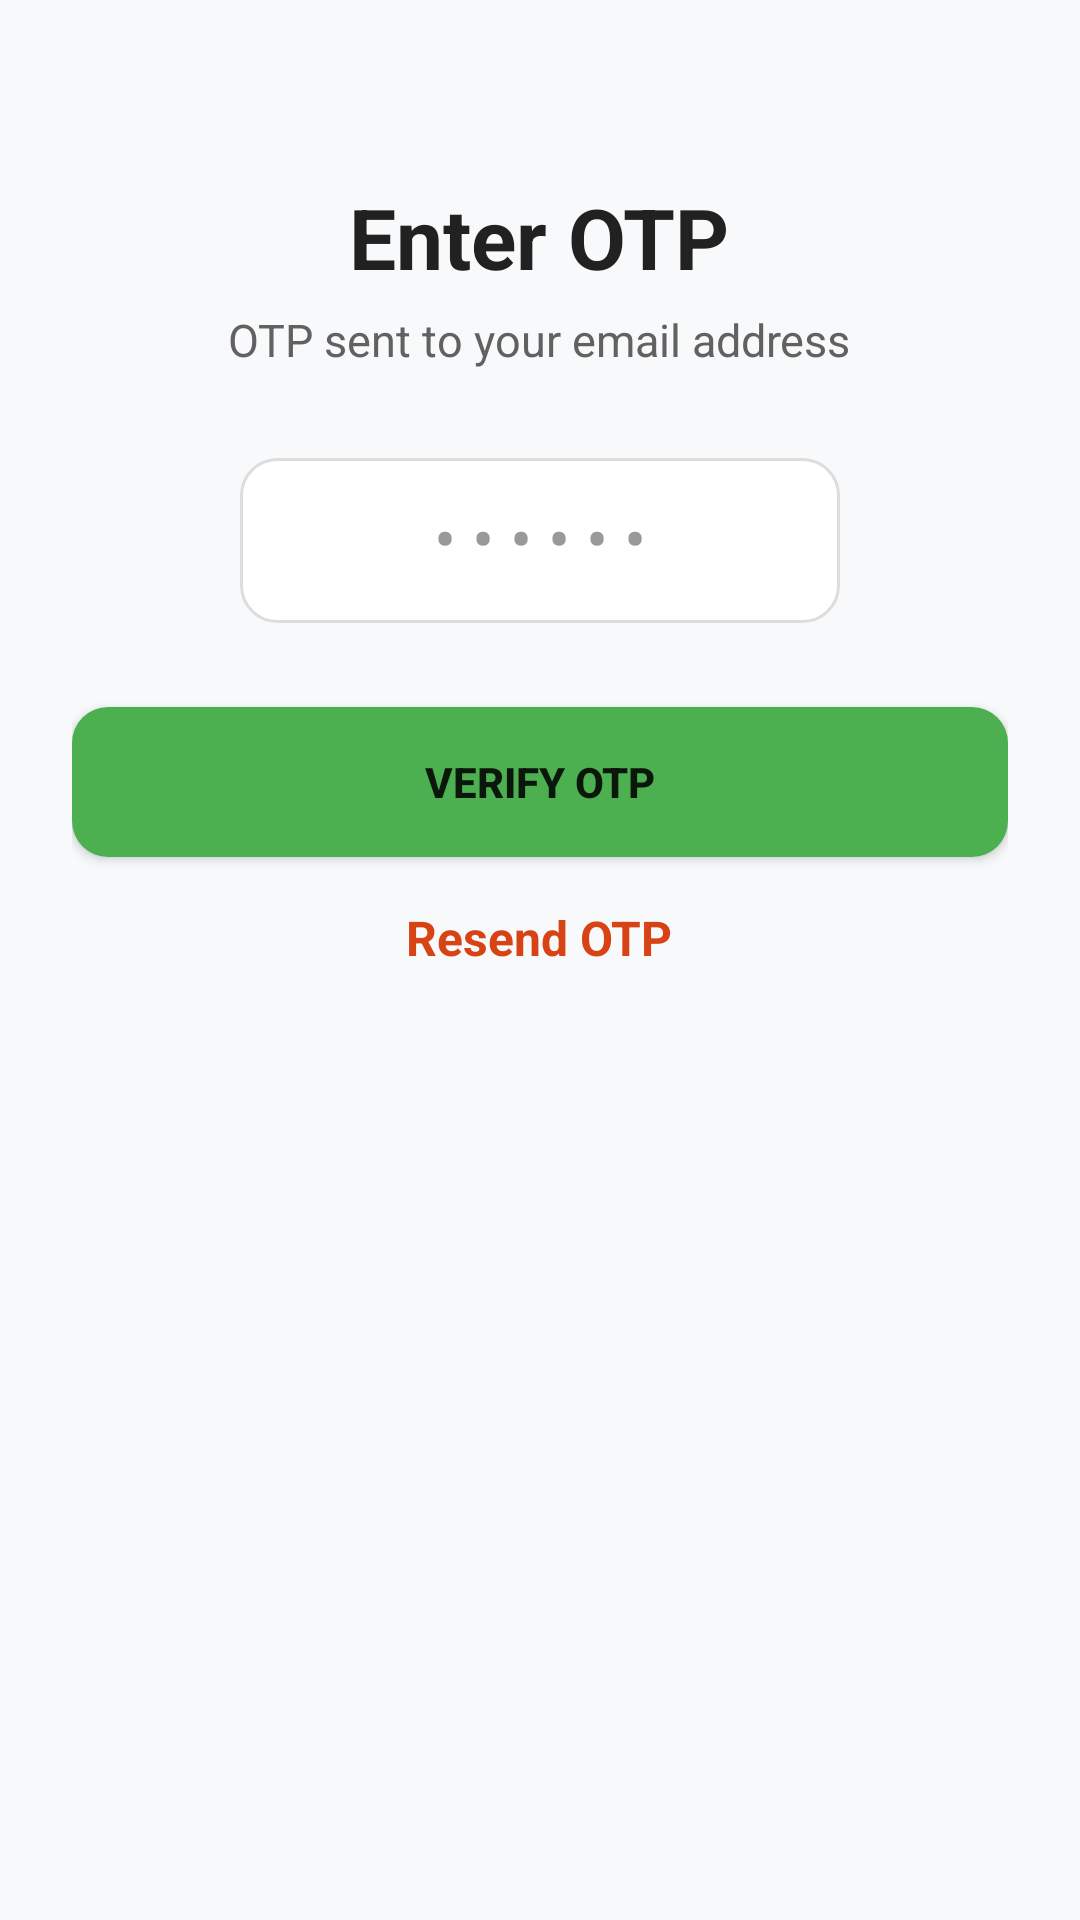

Here is an Android app screen rendered from its layout file. Give the layout XML and the strings, colors and styles it references.
<!-- AndroidManifest.xml: application theme Theme.CogniSync -->
<!-- res/layout/activity_otp_verify.xml -->
<?xml version="1.0" encoding="utf-8"?>
<ScrollView xmlns:android="http://schemas.android.com/apk/res/android"
    android:layout_width="match_parent"
    android:layout_height="match_parent"
    android:background="#F8F9FA"
    android:fillViewport="true"
    android:fitsSystemWindows="true">

    <LinearLayout
        android:layout_width="match_parent"
        android:layout_height="wrap_content"
        android:orientation="vertical"
        android:padding="24dp"
        android:gravity="center_horizontal">

        
        <TextView
            android:id="@+id/otpTitle"
            android:layout_width="wrap_content"
            android:layout_height="wrap_content"
            android:text="Enter OTP"
            android:textSize="28sp"
            android:textStyle="bold"
            android:textColor="#212121"
            android:includeFontPadding="false"
            android:layout_marginTop="40dp"
            android:layout_marginBottom="8dp"
            android:gravity="center" />

        
        <TextView
            android:id="@+id/emailDisplay"
            android:layout_width="wrap_content"
            android:layout_height="wrap_content"
            android:text="OTP sent to your email address"
            android:textSize="15sp"
            android:textColor="#616161"
            android:includeFontPadding="false"
            android:gravity="center"
            android:layout_marginBottom="30dp" />

        
        <EditText
            android:id="@+id/otpInput"
            android:layout_width="200dp"
            android:layout_height="55dp"
            android:gravity="center"
            android:textSize="22sp"
            android:inputType="number"
            android:textColor="@android:color/black"
            android:textColorHint="#999999"
            android:maxLength="6"
            android:background="@drawable/edittext_rounded"
            android:includeFontPadding="false"
            android:hint="• • • • • •" />

        
        <Button
            android:id="@+id/verifyBtn"
            android:layout_width="match_parent"
            android:layout_height="50dp"
            android:text="Verify OTP"
            android:textStyle="bold"
            android:layout_marginTop="28dp"
            android:background="@drawable/btn_primary" />

        
        <TextView
            android:id="@+id/resendOtp"
            android:layout_width="wrap_content"
            android:layout_height="wrap_content"
            android:text="Resend OTP"
            android:textSize="16sp"
            android:textStyle="bold"
            android:textColor="#D84315"
            android:layout_marginTop="18dp"
            android:includeFontPadding="false"
            android:gravity="center" />

    </LinearLayout>

</ScrollView>
<!-- resources referenced by this layout -->
<resources>
  <!-- drawable btn_primary (drawable) -->
  <shape xmlns:android="http://schemas.android.com/apk/res/android">
      <solid android:color="#4CAF50" />
      <corners android:radius="12dp" />
      <padding android:left="10dp" android:right="10dp"/>
  </shape>
  <!-- drawable edittext_rounded (drawable) -->
  <shape xmlns:android="http://schemas.android.com/apk/res/android"
      android:shape="rectangle">
  
      <solid android:color="#FFFFFF"/>
      <corners android:radius="12dp"/>
      <padding android:left="10dp" android:right="10dp"/>
      <stroke android:width="1dp" android:color="#DDDDDD"/>
  
  </shape>
  <style name="Theme.CogniSync" parent="Theme.MaterialComponents.DayNight.NoActionBar">
  
  
  
          
          <item name="android:statusBarColor">@android:color/white</item>
          <item name="android:windowLightStatusBar">true</item>
  
      </style>
</resources>
